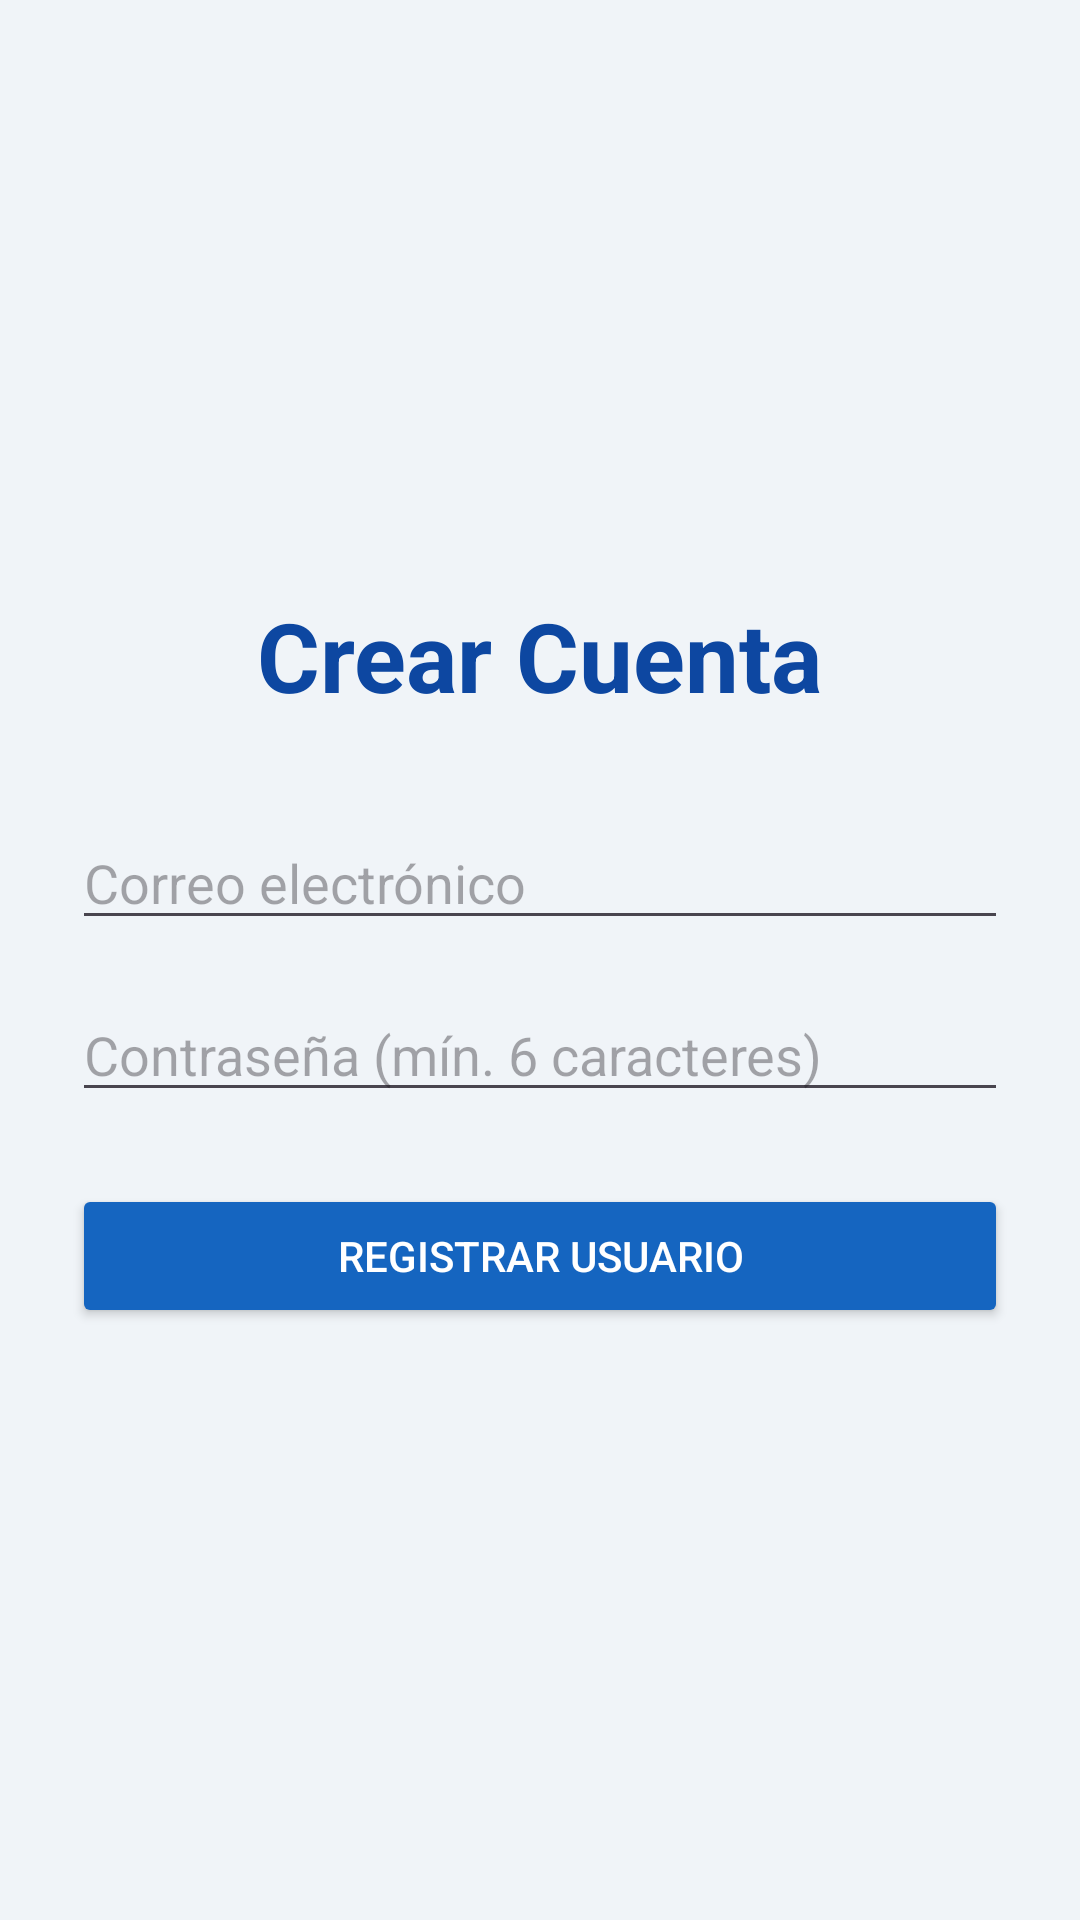

Layout XML and referenced resources for this Android screen:
<!-- AndroidManifest.xml: application theme Theme.Frigory -->
<!-- res/layout/activity_register.xml -->
<?xml version="1.0" encoding="utf-8"?>
<LinearLayout xmlns:android="http://schemas.android.com/apk/res/android"
    android:layout_width="match_parent"
    android:layout_height="match_parent"
    android:orientation="vertical"
    android:padding="24dp"
    android:gravity="center"
    android:background="#F0F4F8">

    <TextView
        android:layout_width="wrap_content"
        android:layout_height="wrap_content"
        android:text="Crear Cuenta"
        android:textSize="32sp"
        android:textStyle="bold"
        android:textColor="#0D47A1"
        android:layout_marginBottom="32dp"/>

    <EditText
        android:id="@+id/emailRegister"
        android:layout_width="match_parent"
        android:layout_height="wrap_content"
        android:hint="Correo electrónico"
        android:inputType="textEmailAddress"
        android:layout_marginBottom="16dp"/>

    <EditText
        android:id="@+id/passwordRegister"
        android:layout_width="match_parent"
        android:layout_height="wrap_content"
        android:hint="Contraseña (mín. 6 caracteres)"
        android:inputType="textPassword"
        android:layout_marginBottom="24dp"/>

    <Button
        android:id="@+id/btnDoRegister"
        android:layout_width="match_parent"
        android:layout_height="wrap_content"
        android:text="Registrar Usuario"
        android:backgroundTint="#1565C0"
        android:textColor="#FFFFFF"/>

</LinearLayout>
<!-- resources referenced by this layout -->
<resources>
  <style name="Theme.Frigory" parent="Base.Theme.Frigory" />
  <style name="Base.Theme.Frigory" parent="Theme.Material3.Light.NoActionBar">
          
          <item name="colorPrimary">@color/primary_blue</item>
          <item name="colorSecondary">@color/dark_blue</item>
          <item name="android:statusBarColor">@color/white</item>
          <item name="android:windowLightStatusBar">true</item>
      </style>
  <color name="primary_blue">#1565C0</color>
  <color name="dark_blue">#0D47A1</color>
  <color name="white">#FFFFFFFF</color>
</resources>
